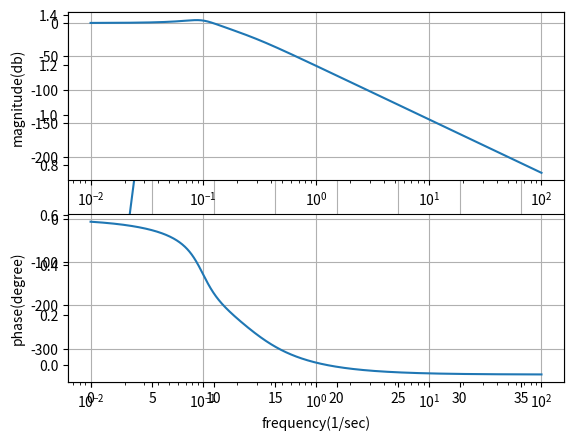

This chart was generated by the following Python code:
import numpy as np
import matplotlib.pylab as plt
from scipy import signal

def DampingRatio(x, tar): # 參考至https://electronics.stackexchange.com/questions/565679/finding-resonant-frequency-or-damping-ratio-from-bode-plot
    return np.abs((np.sqrt(1 - 2 * np.power(x, 2) + np.sqrt(2 - 4 * np.power(x, 2) + 4 * np.power(x, 4)))) - tar)

m1 = 1
m2 = 1
b1 = 1
b2 = 1
k1 = 1
k2 = 1

num = [k2]
den = [m1 * m2, m2 * (b1 + b2) + m1 * b2, m2 * (k1 + k2) + b1 * b2 + m1 * k2, b1 * k2 + b2 * k1, k1 * k2]
system = signal.lti(num, den)
t, y = signal.step(system)
plt.plot(t, y)
plt.grid()
plt.show()

f = np.logspace(-2, 2, num = 1000)  # 頻率
w = 2 * np.pi * f  # 角頻率
w, mag, phase = signal.bode(system, w)
fn = 0; MagN = 0
for i in range(len(phase) - 1):
    if (phase[i] + 45) * (phase[i + 1] + 45) < 0:
        print("Tau: {0:.5f}".format(1 / ((phase[i + 1] + 45) / (phase[i + 1] - phase[i]) * (f[i + 1] - f[i]) + f[i])))  # 自然頻率
    elif (phase[i] + 90) * (phase[i + 1] + 90) < 0:
        print("Natural: {0:.5f}".format((phase[i + 1] + 90) / (phase[i + 1] - phase[i]) * (f[i + 1] - f[i]) + f[i])) # 自然頻率
    elif (phase[i] + 180) * (phase[i + 1] + 180) < 0:
        MagN = (phase[i + 1] + 180) / (phase[i + 1] - phase[i]) * (mag[i + 1] - mag[i]) + mag[i]
        fn = (phase[i + 1] + 180) / (phase[i + 1] - phase[i]) * (f[i + 1] - f[i]) + f[i]
        print("Resonance: {0:.5f}".format(fn))
        break

for i in range(len(mag) - 1):
    if (mag[i] - MagN + 3) * (mag[i + 1] - MagN + 3) < 0:
        f3db = (mag[i + 1] - MagN + 3) / (mag[i + 1] - mag[i]) * (f[i + 1] - f[i]) + f[i]
        if f3db > fn:
            break

gr = 0.5 * (3 - np.sqrt(5)) # golden ratio
eps = 1e-5 # allowable error
xL = 0; xR = 2.5
x1 = (1 - gr) * xL + gr * xR; x2 = gr * xL + (1 - gr) * xR;
f1 = DampingRatio(x1, f3db / fn); f2 = DampingRatio(x2, f3db / fn)
while xR - xL > eps:
    if f1 < f2:
        xR = x2; x2 = x1; f2 = f1
        x1 = (1 - gr) * xL + gr * xR
        f1 = DampingRatio(x1, f3db / fn)
    else:
        xL = x1; x1 = x2; f1 = f2;
        x2 = gr * xL + (1 - gr) * xR
        f2 = DampingRatio(x2, f3db / fn)
print("Damping Ratio: {0:.3f}".format(0.5 * (xL + xR)))

plt.subplot(211)
plt.semilogx(f, mag)
plt.xlabel('frequency(1/sec)')
plt.ylabel('magnitude(db)')
plt.grid()

plt.subplot(212)
plt.semilogx(f, phase)
plt.xlabel('frequency(1/sec)')
plt.ylabel('phase(degree)')
plt.grid()
plt.show()